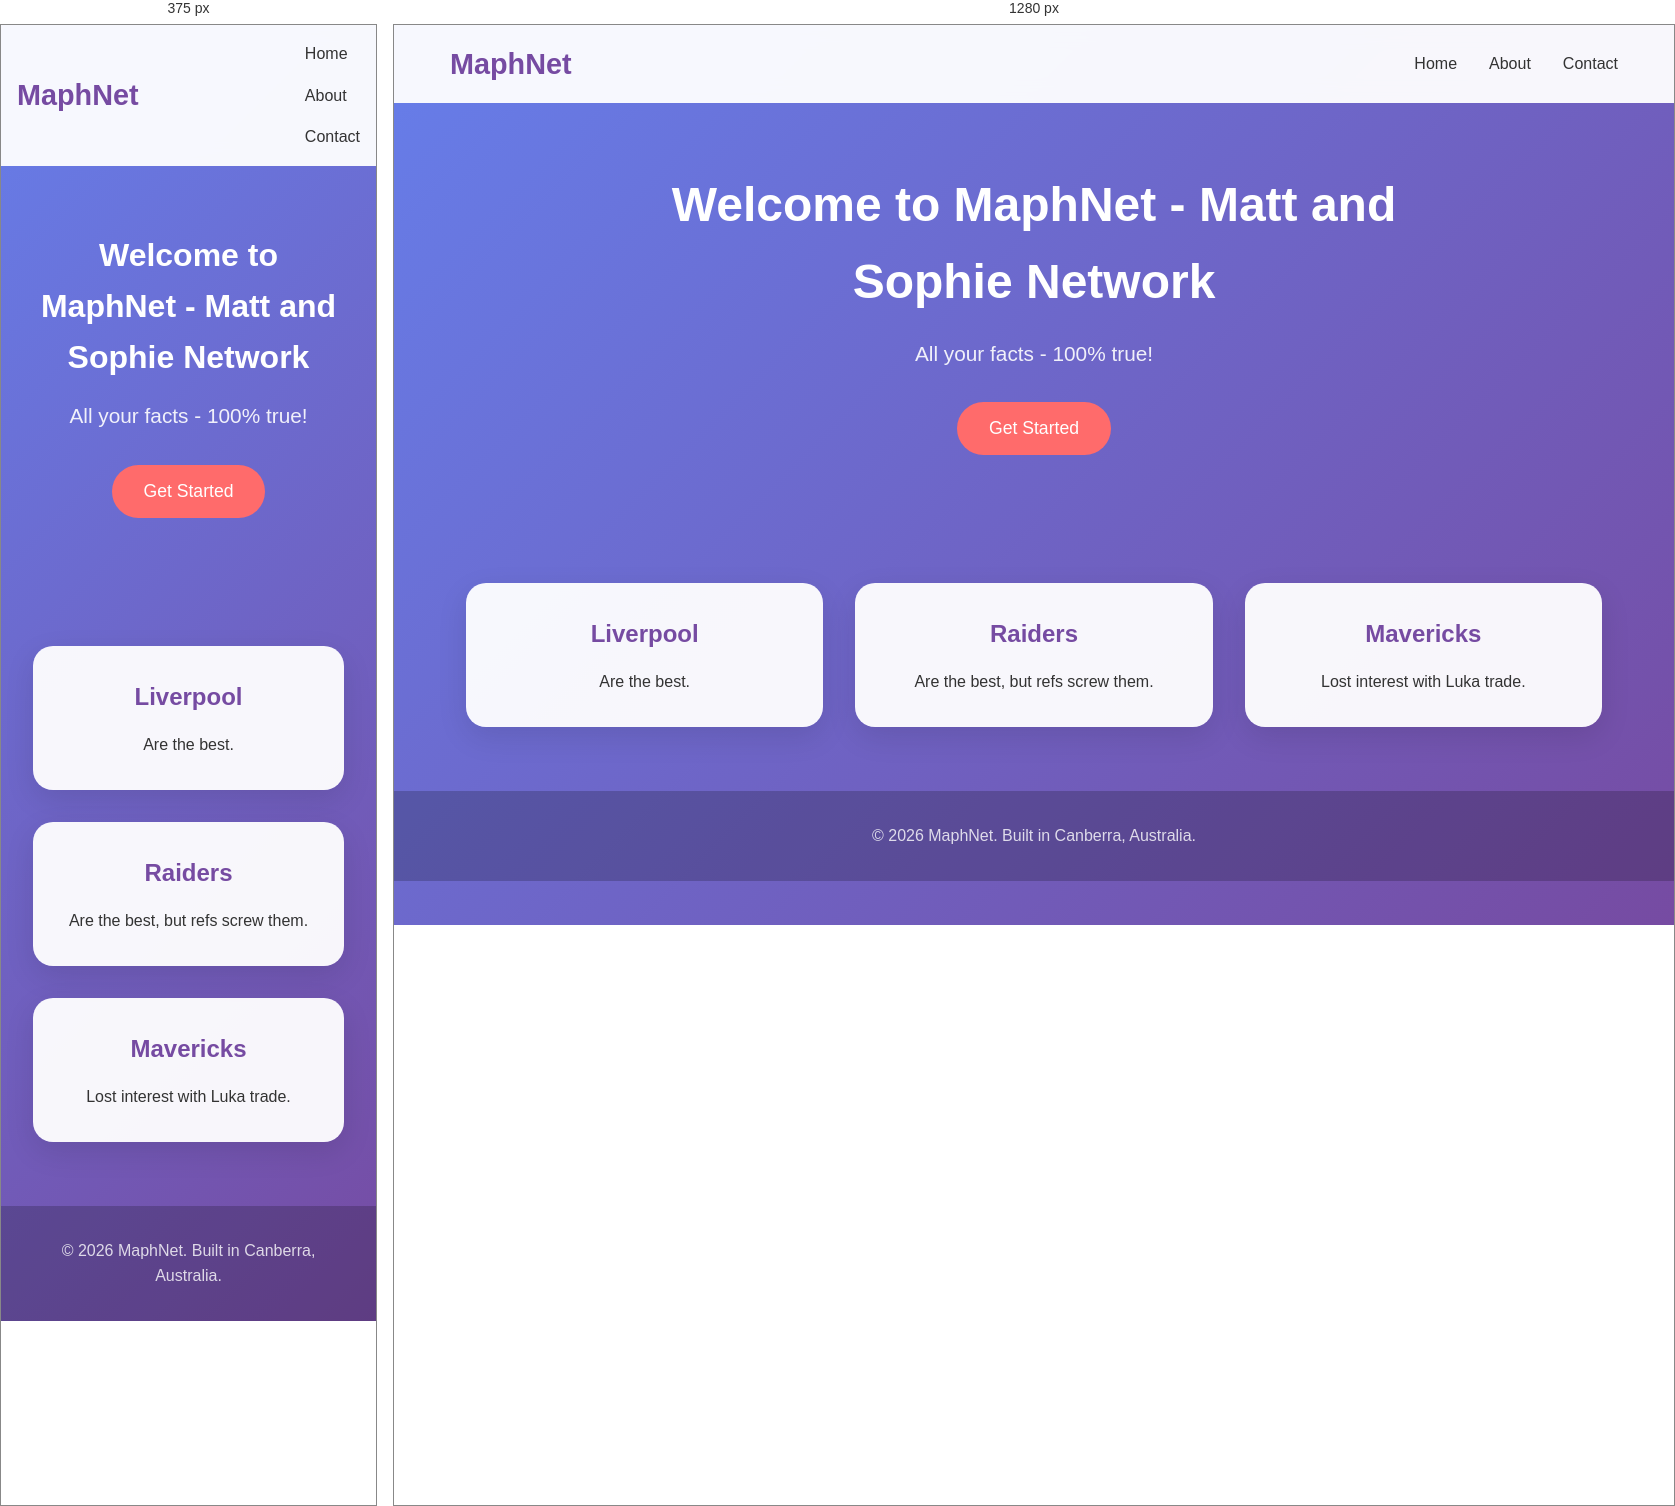
Rendered at 375 px and 1280 px, left to right.

<!-- file: index.html -->
<!DOCTYPE html>
<html lang="en">
<head>
    <meta charset="UTF-8">
    <meta name="viewport" content="width=device-width, initial-scale=1.0">
    <title>MaphNet - Matt and Sophie Network</title>
    <link rel="stylesheet" href="style.css">
</head>
<body>
    <header>
        <nav>
            <h1>MaphNet</h1>
            <ul>
                <li><a href="#home">Home</a></li>
                <li><a href="#about">About</a></li>
                <li><a href="#contact">Contact</a></li>
            </ul>
        </nav>
    </header>

    <main>
        <section id="home" class="hero">
            <h2>Welcome to MaphNet - Matt and Sophie Network</h2>
            <p>All your facts - 100% true!</p>
            <button>Get Started</button>
        </section>

        <section id="about" class="features">
            <div class="feature">
                <h3>Liverpool</h3>
                <p>Are the best.</p>
            </div>
            <div class="feature">
                <h3>Raiders</h3>
                <p>Are the best, but refs screw them.</p>
            </div>
            <div class="feature">
                <h3>Mavericks</h3>
                <p>Lost interest with Luka trade.</p>
            </div>
        </section>
    </main>

    <footer id="contact">
        <p>&copy; 2026 MaphNet. Built in Canberra, Australia.</p>
    </footer>
</body>
</html>


/* @media block from style.css */
@media (max-width: 768px) {
    nav ul { flex-direction: column; gap: 1rem; }
    .hero h2 { font-size: 2rem; }
}